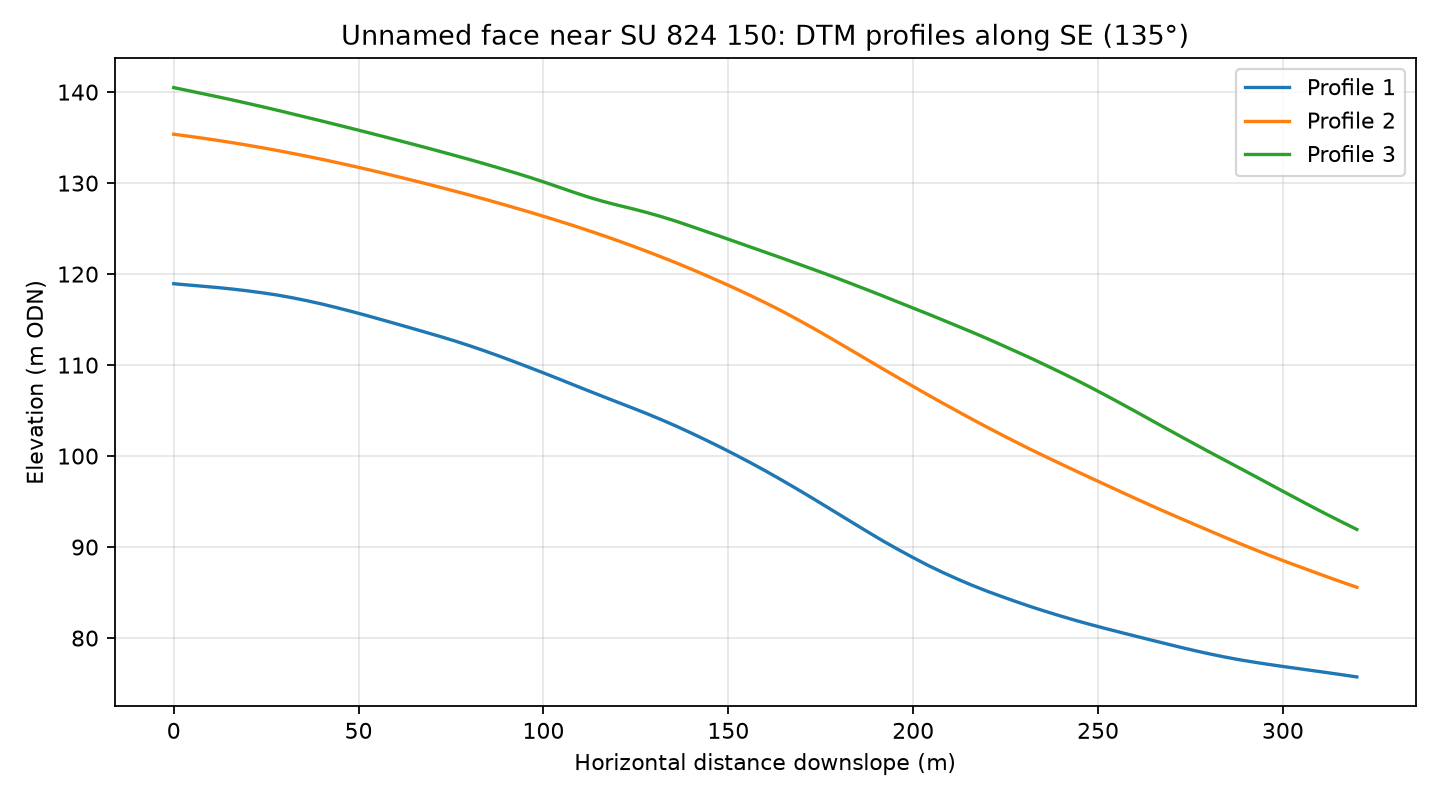

The file beside this chart, header and first rows:
profile, distance_m, elevation_m
1, 0.0, 118.9
1, 4.0, 118.8
1, 8.0, 118.7
1, 12.0, 118.5
1, 16.0, 118.3
1, 20.0, 118.2
1, 24.0, 117.9
1, 28.0, 117.7
1, 32.0, 117.4
1, 36.0, 117.1
1, 40.0, 116.7
1, 44.0, 116.3
1, 48.0, 115.9
1, 52.0, 115.5
1, 56.0, 115
1, 60.0, 114.6
1, 64.0, 114.1
1, 68.0, 113.6
1, 72.0, 113.2
1, 76.0, 112.7
1, 80.0, 112.1
1, 84.0, 111.6
1, 88.0, 111
1, 92.0, 110.4
1, 96.0, 109.8
1, 100.0, 109.1
1, 104.0, 108.5
1, 108.0, 107.8
1, 112.0, 107.2
1, 116.0, 106.6
1, 120.0, 105.9
1, 124.0, 105.3
1, 128.0, 104.7
1, 132.0, 104
1, 136.0, 103.3
1, 140.0, 102.5
1, 144.0, 101.8
1, 148.0, 101
1, 152.0, 100.1
1, 156.0, 99.27
1, 160.0, 98.38
1, 164.0, 97.47
1, 168.0, 96.52
1, 172.0, 95.56
1, 176.0, 94.57
1, 180.0, 93.58
1, 184.0, 92.59
1, 188.0, 91.6
1, 192.0, 90.64
1, 196.0, 89.72
1, 200.0, 88.84
1, 204.0, 87.99
1, 208.0, 87.21
1, 212.0, 86.48
1, 216.0, 85.79
1, 220.0, 85.15
1, 224.0, 84.56
1, 228.0, 83.98
1, 232.0, 83.43
1, 236.0, 82.91
... 183 more rows
